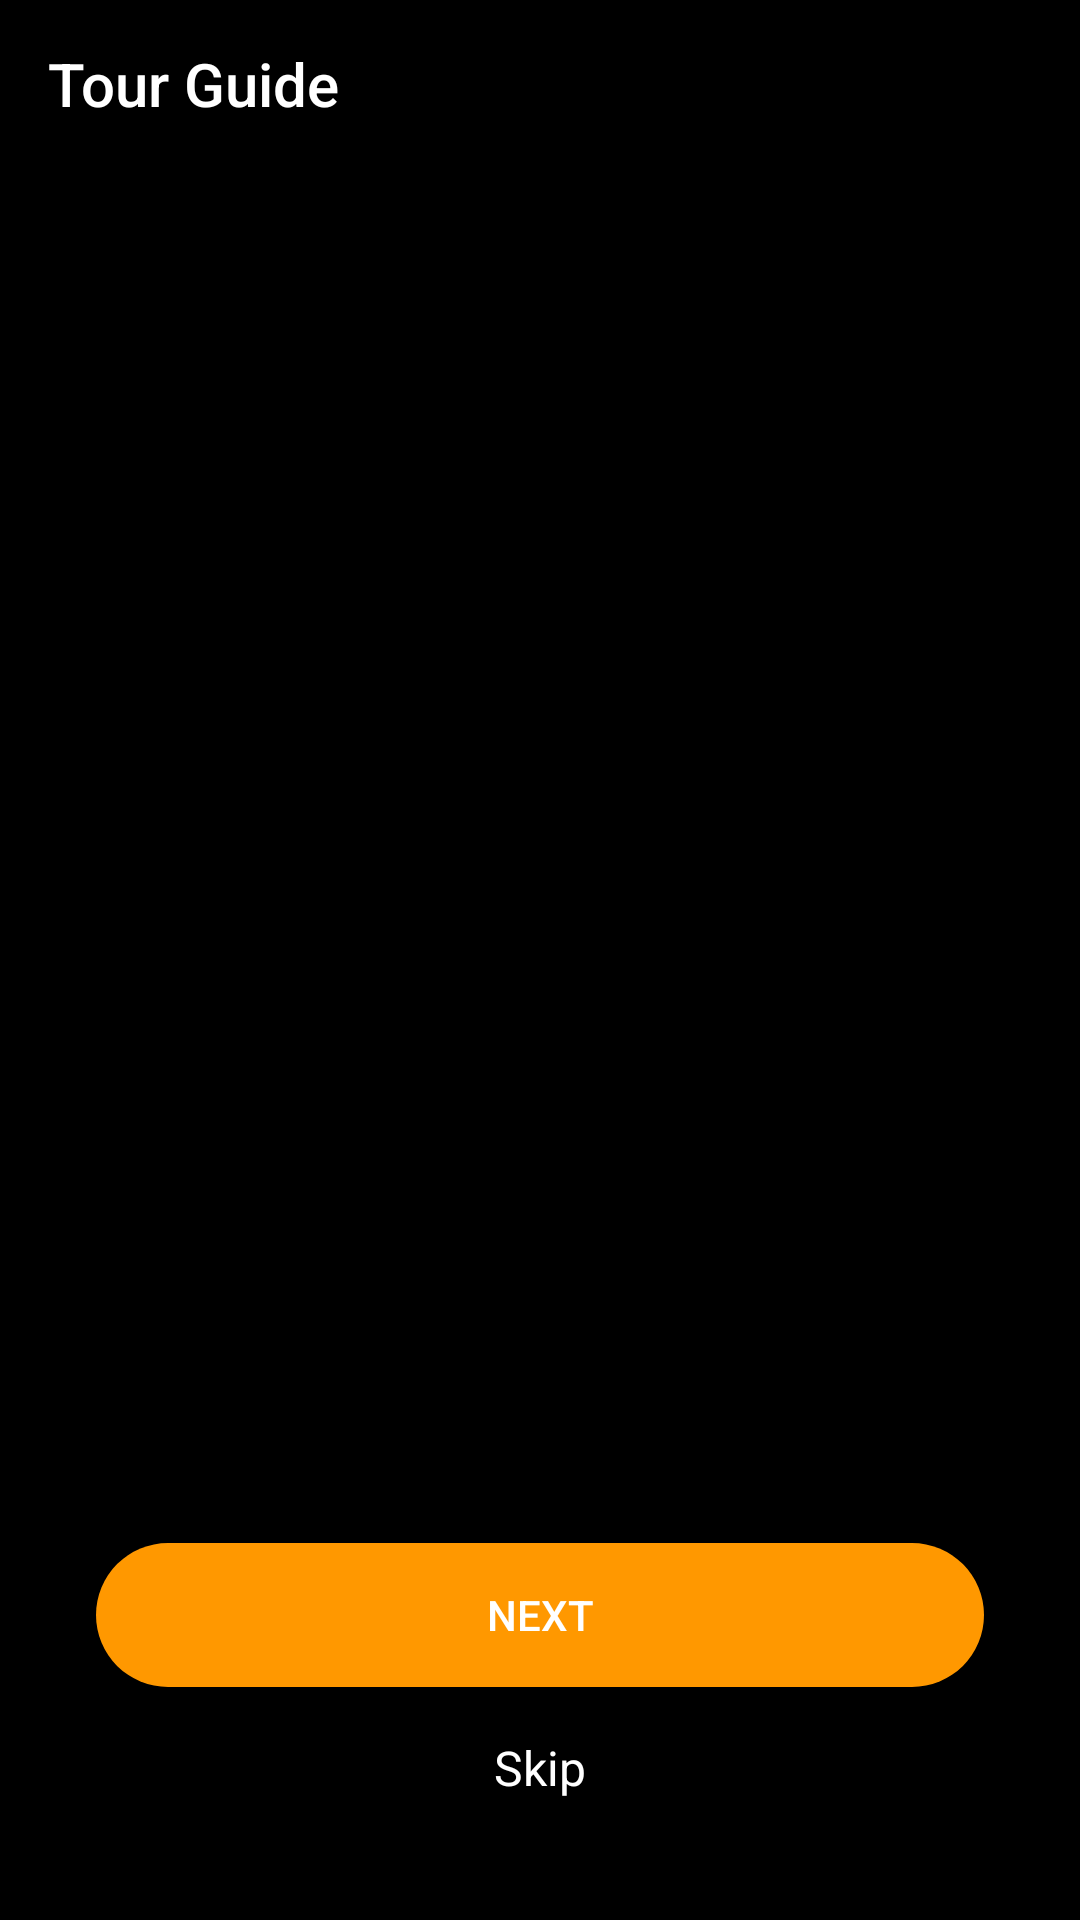

Here is an Android app screen rendered from its layout file. Give the layout XML and the strings, colors and styles it references.
<!-- AndroidManifest.xml: application theme Theme.AppCompat.Light.DarkActionBar -->
<!-- res/layout/activity_tour_guide.xml -->
<?xml version="1.0" encoding="utf-8"?>
<androidx.constraintlayout.widget.ConstraintLayout xmlns:android="http://schemas.android.com/apk/res/android"
    xmlns:app="http://schemas.android.com/apk/res-auto"
    xmlns:tools="http://schemas.android.com/tools"
    android:layout_width="match_parent"
    android:layout_height="match_parent"
    android:background="@color/colorBlack"
    tools:context=".TourGuideActivity">

    <androidx.appcompat.widget.Toolbar
        android:id="@+id/toolbar"
        android:layout_width="0dp"
        android:layout_height="?attr/actionBarSize"
        android:background="@color/colorBlack"
        android:elevation="4dp"
        android:theme="@style/ThemeOverlay.AppCompat.Dark.ActionBar"
        app:layout_constraintEnd_toEndOf="parent"
        app:layout_constraintStart_toStartOf="parent"
        app:layout_constraintTop_toTopOf="parent"
        app:popupTheme="@style/ThemeOverlay.AppCompat.Light"
        app:title="Tour Guide" />

    <androidx.viewpager2.widget.ViewPager2
        android:id="@+id/viewPager"
        android:layout_width="0dp"
        android:layout_height="0dp"
        app:layout_constraintBottom_toTopOf="@+id/tabLayout"
        app:layout_constraintEnd_toEndOf="parent"
        app:layout_constraintStart_toStartOf="parent"
        app:layout_constraintTop_toBottomOf="@+id/toolbar" />

    <com.google.android.material.tabs.TabLayout
        android:id="@+id/tabLayout"
        android:layout_width="0dp"
        android:layout_height="wrap_content"
        android:layout_marginBottom="16dp"
        app:layout_constraintBottom_toTopOf="@+id/btnNext"
        app:layout_constraintEnd_toEndOf="parent"
        app:layout_constraintStart_toStartOf="parent"
        app:tabBackground="@drawable/tab_selector"
        app:tabGravity="center"
        app:tabIndicatorHeight="0dp" />

    <Button
        android:id="@+id/btnNext"
        android:layout_width="0dp"
        android:layout_height="wrap_content"
        android:layout_marginStart="32dp"
        android:layout_marginEnd="32dp"
        android:layout_marginBottom="8dp"
        android:background="@drawable/rounded_button_orange"
        android:text="@string/next"
        android:textColor="@android:color/white"
        app:layout_constraintBottom_toTopOf="@+id/tvSkip"
        app:layout_constraintEnd_toEndOf="parent"
        app:layout_constraintStart_toStartOf="parent" />

    <TextView
        android:id="@+id/tvSkip"
        android:layout_width="wrap_content"
        android:layout_height="wrap_content"
        android:layout_marginBottom="32dp"
        android:padding="8dp"
        android:text="@string/skip"
        android:textColor="@android:color/white"
        android:textSize="16sp"
        app:layout_constraintBottom_toBottomOf="parent"
        app:layout_constraintEnd_toEndOf="parent"
        app:layout_constraintStart_toStartOf="parent" />

</androidx.constraintlayout.widget.ConstraintLayout>
<!-- resources referenced by this layout -->
<resources>
  <color name="colorBlack">#000000</color>
  <!-- drawable rounded_button_orange (drawable) -->
  <?xml version="1.0" encoding="utf-8"?>
  <shape xmlns:android="http://schemas.android.com/apk/res/android"
      android:shape="rectangle">
      <solid android:color="@color/colorOrange" />
      <corners android:radius="25dp" />
  </shape>
  <string name="next">Next</string>
  <string name="skip">Skip</string>
  <color name="colorOrange">#FF9800</color>
</resources>
